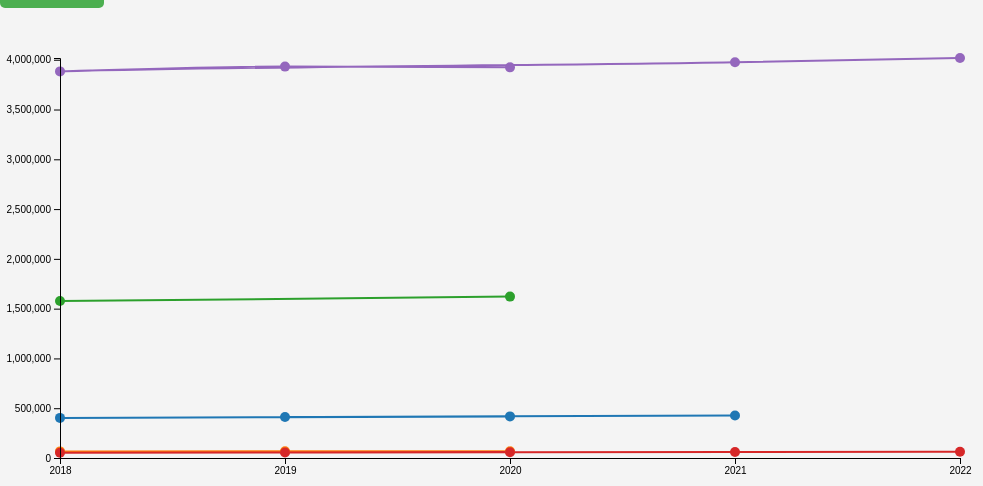
D3 v7 page, settled after 480 driven frames (8 s of simulated time); the page loaded 1 data file(s).


// ── practice.js
// Load the CSV data
d3.csv("practice.csv").then(function(data) {
    // Set up chart dimensions
    const width = 900;
    const height = 400;
    const margin = { top: 50, right: 30, bottom: 50, left: 60 };

    // Create the SVG container
    const svg = d3.select("#chart")
        .append("svg")
        .attr("width", width + margin.left + margin.right)
        .attr("height", height + margin.top + margin.bottom)
        .append("g")
        .attr("transform", `translate(${margin.left}, ${margin.top})`);

    // Extract unique years and countries
    const years = Array.from(new Set(data.map(d => d.TIME_PERIOD)));
    const countries = Array.from(new Set(data.map(d => d.Country)));

    // Define scales with increased Y-axis range
    const xScale = d3.scaleLinear()
        .domain(d3.extent(data, d => +d.TIME_PERIOD))
        .range([0, width]);

    const yScale = d3.scaleLinear()
        .domain([0, d3.max(data, d => +d.OBS_VALUE) * 1.0])  // Increase Y max by 70%
        .range([height, 0]);

    // Define color scale for countries
    const colorScale = d3.scaleOrdinal(d3.schemeCategory10)
        .domain(countries);

    // Group the data by country
    const countryData = countries.map(country => {
        return {
            name: country,
            values: data.filter(d => d.Country === country).map(d => ({
                TIME_PERIOD: +d.TIME_PERIOD,
                OBS_VALUE: +d.OBS_VALUE
            }))
        };
    });

    // Define the line generator
    const line = d3.line()
        .x(d => xScale(d.TIME_PERIOD))
        .y(d => yScale(d.OBS_VALUE))
        .curve(d3.curveMonotoneX);  // For smooth curves

    // Add the lines for each country
    svg.selectAll(".line")
        .data(countryData)
        .enter()
        .append("path")
        .attr("class", "line")
        .attr("d", d => line(d.values))
        .attr("fill", "none")
        .attr("stroke", d => colorScale(d.name))
        .attr("stroke-width", 2);

    // Add dots to mark the points on the lines, now positioned exactly at the line points
    svg.selectAll(".dot")
        .data(data)
        .enter()
        .append("circle")
        .attr("class", "dot")
        .attr("cx", d => xScale(d.TIME_PERIOD))
        .attr("cy", d => yScale(+d.OBS_VALUE))  // No more random offset; match line exactly
        .attr("r", 5)  // Dot size
        .attr("fill", d => colorScale(d.Country))
        .on("mouseover", function(event, d) {
            d3.select(this).transition().duration(200).attr("r", 7);

            tooltip.transition().duration(200).style("opacity", 1);
            tooltip.html(`Country: ${d.Country}<br>Year: ${d.TIME_PERIOD}<br>Value: ${d.OBS_VALUE}`)
                .style("left", (event.pageX + 10) + "px")
                .style("top", (event.pageY - 20) + "px");
        })
        .on("mouseout", function() {
            d3.select(this).transition().duration(200).attr("r", 5);
            tooltip.transition().duration(200).style("opacity", 0);
        });

    // Create a tooltip element
    const tooltip = d3.select("#tooltip");

    // Add x-axis with Year ticks
    svg.append("g")
        .attr("class", "x-axis")
        .attr("transform", `translate(0, ${height})`)
        .call(d3.axisBottom(xScale).tickFormat(d3.format("d")).ticks(5));

    // Add y-axis
    svg.append("g")
        .attr("class", "y-axis")
        .call(d3.axisLeft(yScale).ticks(10));
});


### data: practice.csv
?Country, TIME_PERIOD, OBS_VALUE
Canada, 2021, 427390
Canada, 2018, 402895
Canada, 2020, 417893
Canada, 2019, 411131
Denmark, 2018, 66365
Denmark, 2020, 67830
Denmark, 2019, 66940
Japan, 2018, 1576040
Japan, 2020, 1621095
New Zealand, 2022, 62162
New Zealand, 2021, 59648
New Zealand, 2018, 53595
New Zealand, 2020, 57677
New Zealand, 2019, 54512
United States, 2022, 4017440
United States, 2021, 3975160
United States, 2018, 3883070
United States, 2019, 3930890
United States, 2020, 3923300